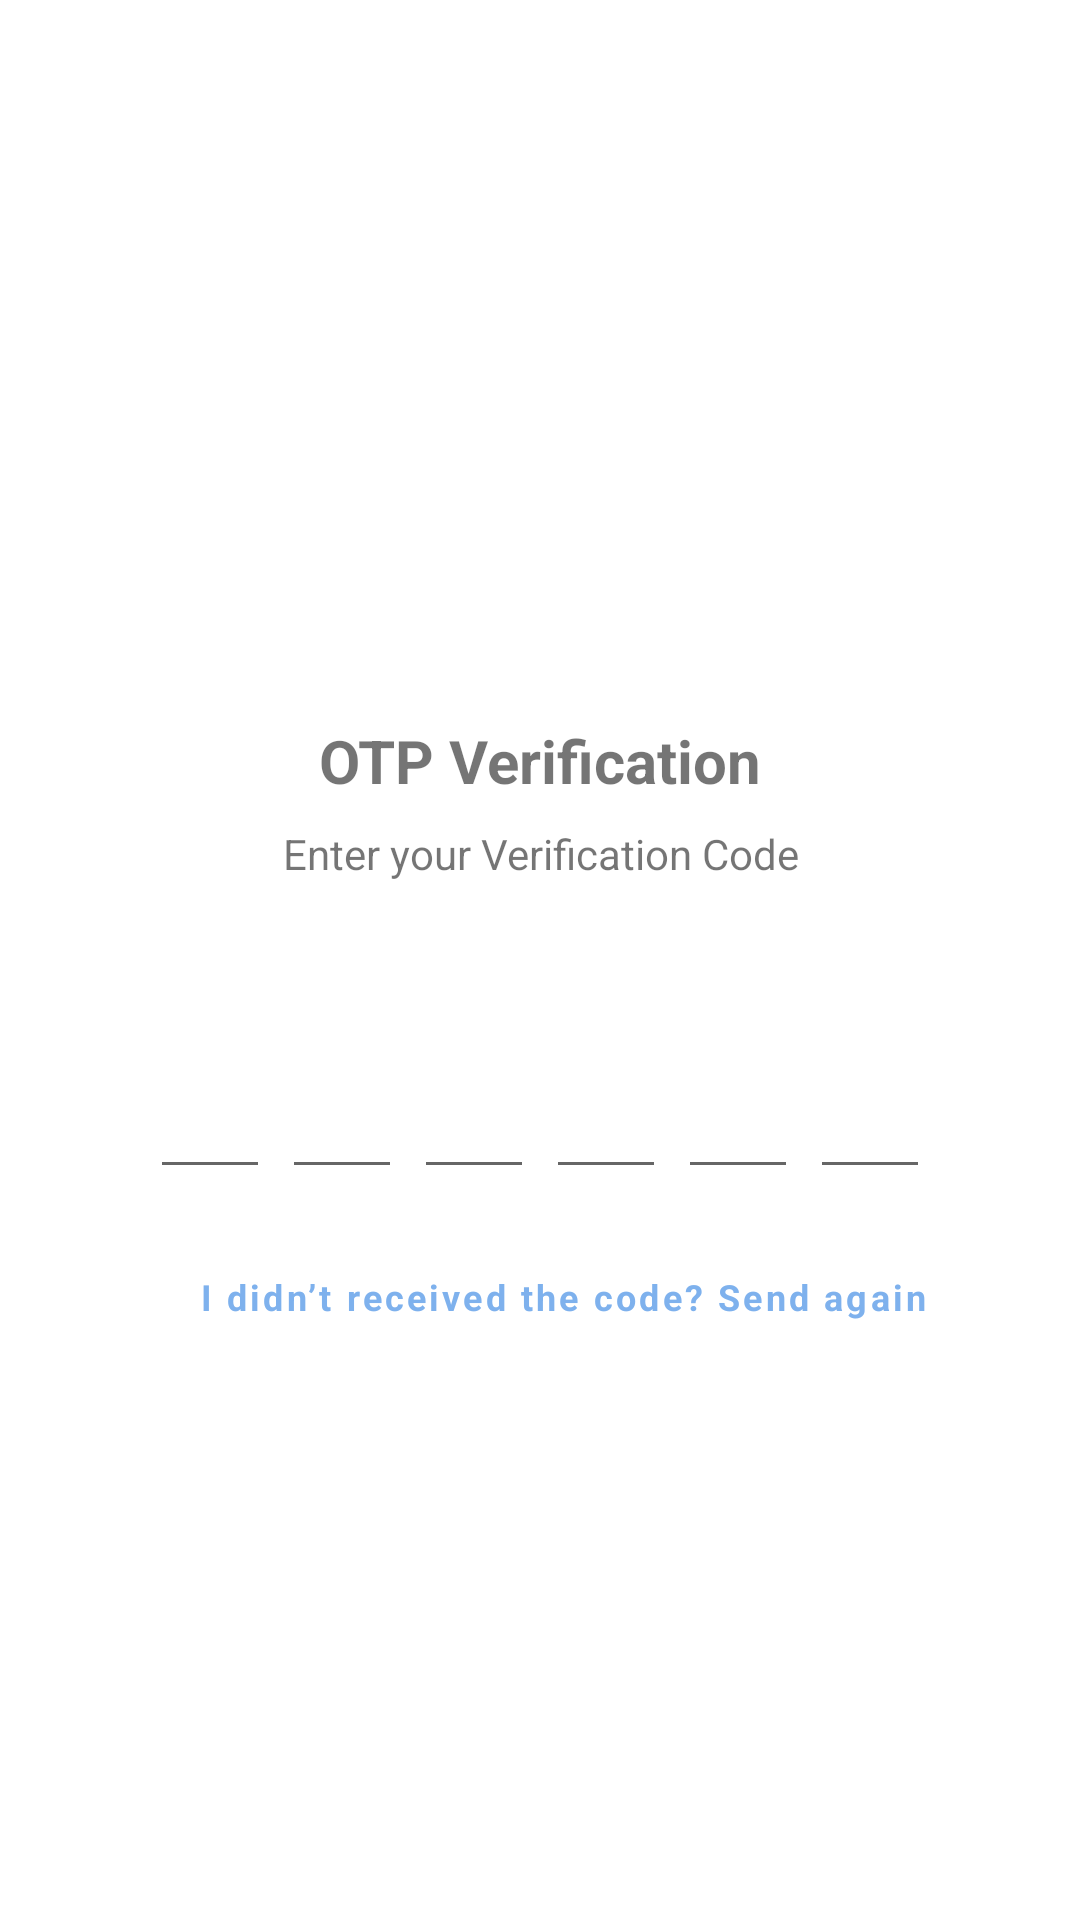

The Android layout XML behind this screen, and the referenced resources:
<!-- AndroidManifest.xml: application theme Theme.MoneyWise -->
<!-- res/layout/fragment_verify_otp.xml -->
<?xml version="1.0" encoding="utf-8"?>
<layout xmlns:android="http://schemas.android.com/apk/res/android"
    xmlns:app="http://schemas.android.com/apk/res-auto"
    xmlns:tools="http://schemas.android.com/tools">

    <data>

    </data>

    <ScrollView
        android:layout_width="match_parent"
        android:layout_height="match_parent"
        android:overScrollMode="never"
        android:scrollbars="none"
        tools:context=".VerifyOTPActivity">

        <LinearLayout
            android:layout_width="match_parent"
            android:layout_height="wrap_content"
            android:gravity="center_horizontal"
            android:orientation="vertical">

            <ImageView
                android:layout_width="130dp"
                android:layout_height="130dp"
                android:layout_marginTop="80dp"
                android:contentDescription="@string/app_name"
                android:src="@drawable/ic_received" />

            <TextView
                android:layout_width="wrap_content"
                android:layout_height="wrap_content"
                android:layout_marginTop="30dp"
                android:text="OTP Verification"
                android:textSize="20sp"
                android:textStyle="bold" />

            <TextView
                android:layout_width="match_parent"
                android:layout_height="wrap_content"
                android:layout_marginStart="50dp"
                android:layout_marginTop="8dp"
                android:layout_marginEnd="50dp"
                android:gravity="center"
                android:text="Enter your Verification Code"
                android:textSize="14sp" />

            <TextView
                android:id="@+id/textMobile"
                android:layout_width="match_parent"
                android:layout_height="wrap_content"
                android:layout_marginStart="50dp"
                android:layout_marginTop="4dp"
                android:layout_marginEnd="50dp"
                android:gravity="center"
                android:textSize="14sp"
                android:textStyle="bold"
                tools:text="We send verification code to your
email brajaoma*****@gmail.com. You can
check your inbox." />

            <androidx.constraintlayout.widget.ConstraintLayout
                android:layout_width="match_parent"
                android:layout_height="wrap_content"
                android:layout_marginTop="30dp"
                android:gravity="center"
                android:orientation="horizontal">

                <EditText
                    android:id="@+id/inputCode1"
                    android:layout_width="40dp"
                    android:layout_height="45dp"
                    android:gravity="center"
                    android:imeOptions="actionNext"
                    android:importantForAutofill="no"
                    android:inputType="number"
                    android:maxLength="1"
                    android:textSize="24sp"
                    android:textStyle="bold"
                    app:layout_constraintBottom_toBottomOf="parent"
                    app:layout_constraintEnd_toStartOf="@id/inputCode2"
                    app:layout_constraintHeight="wrap_content"
                    app:layout_constraintHorizontal_chainStyle="packed"
                    app:layout_constraintStart_toStartOf="parent"
                    app:layout_constraintTop_toTopOf="parent"
                    tools:ignore="LabelFor"
                    tools:text="3" />

                <EditText
                    android:id="@+id/inputCode2"
                    android:layout_width="40dp"
                    android:layout_height="45dp"

                    android:layout_marginStart="4dp"
                    android:gravity="center"
                    android:imeOptions="actionNext"
                    android:importantForAutofill="no"
                    android:inputType="number"
                    android:maxLength="1"
                    android:textSize="24sp"
                    android:textStyle="bold"
                    app:layout_constraintBottom_toBottomOf="parent"
                    app:layout_constraintEnd_toStartOf="@id/inputCode3"
                    app:layout_constraintHeight="wrap_content"
                    app:layout_constraintStart_toEndOf="@+id/inputCode1"
                    app:layout_constraintTop_toTopOf="parent"
                    tools:ignore="LabelFor" />

                <EditText
                    android:id="@+id/inputCode3"
                    android:layout_width="40dp"
                    android:layout_height="45dp"
                    android:layout_marginStart="4dp"
                    android:gravity="center"
                    android:imeOptions="actionNext"
                    android:importantForAutofill="no"
                    android:inputType="number"
                    android:maxLength="1"
                    android:textSize="24sp"

                    android:textStyle="bold"
                    app:layout_constraintBottom_toBottomOf="parent"
                    app:layout_constraintEnd_toStartOf="@id/inputCode4"
                    app:layout_constraintHeight="wrap_content"
                    app:layout_constraintStart_toEndOf="@+id/inputCode2"
                    app:layout_constraintTop_toTopOf="parent"
                    tools:ignore="LabelFor" />

                <EditText
                    android:id="@+id/inputCode4"
                    android:layout_width="40dp"
                    android:layout_height="45dp"
                    android:layout_marginStart="4dp"
                    android:gravity="center"
                    android:imeOptions="actionNext"
                    android:importantForAutofill="no"
                    android:inputType="number"
                    android:maxLength="1"
                    android:textSize="24sp"
                    android:textStyle="bold"
                    app:layout_constraintBottom_toBottomOf="parent"

                    app:layout_constraintEnd_toStartOf="@id/inputCode5"
                    app:layout_constraintHeight="wrap_content"
                    app:layout_constraintStart_toEndOf="@+id/inputCode3"
                    app:layout_constraintTop_toTopOf="parent"
                    tools:ignore="LabelFor" />

                <EditText
                    android:id="@+id/inputCode5"
                    android:layout_width="40dp"
                    android:layout_height="45dp"
                    android:layout_marginStart="4dp"
                    android:gravity="center"
                    android:imeOptions="actionNext"
                    android:importantForAutofill="no"
                    android:inputType="number"
                    android:maxLength="1"
                    android:textSize="24sp"
                    android:textStyle="bold"
                    app:layout_constraintBottom_toBottomOf="parent"

                    app:layout_constraintEnd_toStartOf="@id/inputCode6"
                    app:layout_constraintHeight="wrap_content"
                    app:layout_constraintStart_toEndOf="@+id/inputCode4"
                    app:layout_constraintTop_toTopOf="parent"
                    tools:ignore="LabelFor" />

                <EditText
                    android:id="@+id/inputCode6"
                    android:layout_width="40dp"
                    android:layout_height="45dp"
                    android:layout_marginStart="4dp"
                    android:gravity="center"
                    android:imeOptions="actionDone"
                    android:importantForAutofill="no"
                    android:inputType="number"
                    android:maxLength="1"
                    android:textSize="24sp"
                    android:textStyle="bold"
                    app:layout_constraintBottom_toBottomOf="parent"
                    app:layout_constraintEnd_toEndOf="parent"
                    app:layout_constraintHeight="wrap_content"
                    app:layout_constraintStart_toEndOf="@+id/inputCode5"
                    app:layout_constraintTop_toTopOf="parent"
                    tools:ignore="LabelFor" />

            </androidx.constraintlayout.widget.ConstraintLayout>


            <TextView
                android:id="@+id/textResendOTP"
                style="@style/tertiaryButton"
                android:layout_width="wrap_content"
                android:layout_height="wrap_content"
                android:layout_marginStart="8dp"
                android:layout_marginTop="12dp"
                android:text="I didn’t received the code? Send again"
                android:textAllCaps="false"
                android:textColor="?colorSecondary"
                android:textSize="12sp"
                android:textStyle="bold" />

            <FrameLayout
                android:layout_width="match_parent"
                android:layout_height="wrap_content">

                <Button
                    android:id="@+id/buttonVerify"
                    style="@style/FillButton"
                    android:layout_width="match_parent"
                    android:layout_height="wrap_content"
                    android:layout_margin="30dp"
                    android:text="Verify"
                    android:textSize="16sp"
                    android:textStyle="bold" />

                <ProgressBar
                    android:id="@+id/progressBar"
                    android:layout_width="40dp"
                    android:layout_height="40dp"
                    android:layout_gravity="center"
                    android:visibility="gone" />
            </FrameLayout>


        </LinearLayout>

    </ScrollView>
</layout>
<!-- resources referenced by this layout -->
<resources>
  <string name="app_name">MoneyWise</string>
  <style name="FillButton" parent="Widget.MaterialComponents.Button">
          <item name="shapeAppearance">@style/CutShape</item>
          <item name="backgroundColor">?colorPrimary</item>
      </style>
  <style name="tertiaryButton" parent="Widget.MaterialComponents.Button.TextButton">
          <item name="android:textColor">?colorPrimary</item>
      </style>
  <style name="Theme.MoneyWise" parent="Theme.MaterialComponents.Light">
          
          
          <item name="colorPrimary">@color/orange_500</item>
          <item name="colorPrimaryVariant">@color/purple_700</item>
          <item name="colorOnPrimary">@color/white</item>
          
          <item name="colorSecondary">@color/teal_200</item>
          <item name="colorSecondaryVariant">@color/teal_700</item>
          <item name="colorOnSecondary">@color/black</item>
          <item name="backgroundColor">@color/background_gray</item>
          
          <item name="android:statusBarColor">?attr/colorPrimaryVariant</item>
          <item name="fontFamily">@font/poppins_regular</item>
          
  
      </style>
  <style name="CutShape" parent="ShapeAppearance.MaterialComponents.MediumComponent">
          <item name="cornerRadius">16dp</item>
      </style>
  <color name="orange_500">#F79C29</color>
  <color name="purple_700">#D81A4CE3</color>
  <color name="white">#FFFFFF</color>
  <color name="teal_200">#7EB1ED</color>
  <color name="teal_700">#FF018786</color>
  <color name="black">#FF000000</color>
  <color name="background_gray">#F6F6F6</color>
</resources>
